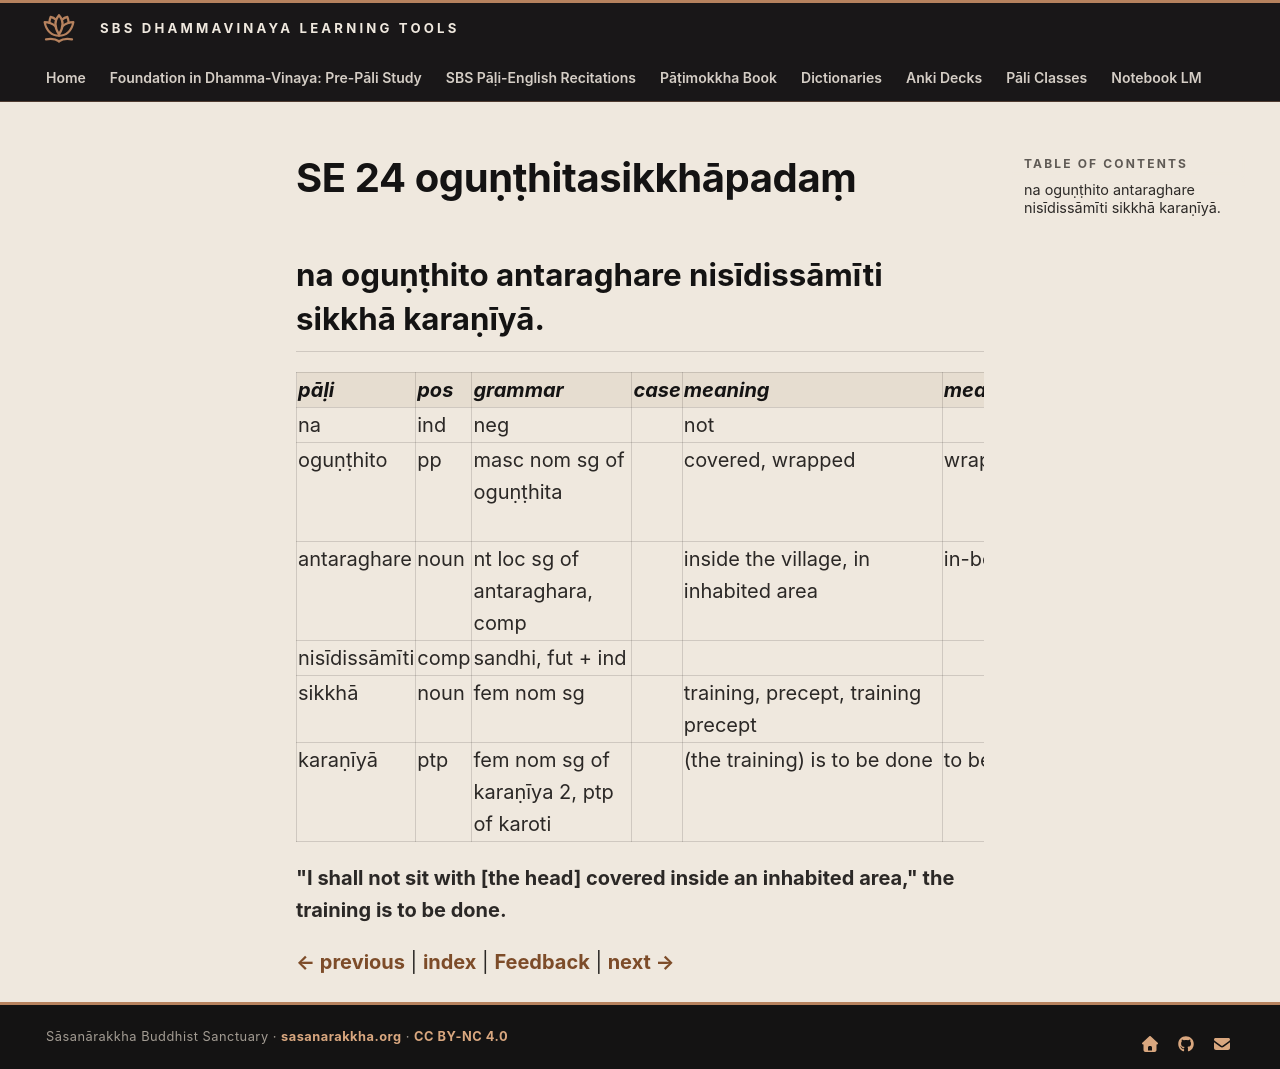

repository: sasanarakkha/study-tools · page: 6-pali-class/bhikkhu-patimokkha/183-se-24/index.html · generator: mkdocs

# SE 24 oguṇṭhitasikkhāpadaṃ

## na oguṇṭhito antaraghare nisīdissāmīti sikkhā karaṇīyā.

| pāḷi | pos | grammar | case | meaning | meaning_lit | root | base | construction | compound_type | compound_construction |
| :--- | :--- | :--- | :--- | :--- | :--- | :--- | :--- | :--- | :--- | :--- |
| na | ind | neg | | not | | | | | | |
| oguṇṭhito | pp | masc nom sg of oguṇṭhita | | covered, wrapped | wrap down | √guṇṭh (enclose, envelope) | | ava + √guṇṭh + ita | | |
| antaraghare | noun | nt loc sg of antaraghara, comp | | inside the village, in inhabited area | in-between house | | | antara + ghara | kammadhāraya | antara + ghara |
| nisīdissāmīti | comp | sandhi, fut + ind | | | | | | nisīdissāmi + iti | | |
| sikkhā | noun | fem nom sg | | training, precept, training precept | | √sikkh (train) | | √sikkh + ā | | |
| karaṇīyā | ptp | fem nom sg of karaṇīya 2, ptp of karoti | | (the training) is to be done | to be done | √kar (do, make) | | √kar + aṇīya | | |

**"I shall not sit with [the head] covered inside an inhabited area," the training is to be done.**


[← previous](182-se-23.md) | [index](index.md) | [Feedback](https://docs.google.com/forms/d/e/1FAIpQLSdG6zKDtlwibtrX-cbKVn4WmIs8miH4VnuJvb7f94plCDKJyA/viewform?usp=pp_url&entry.1433863141=ogu%E1%B9%87%E1%B9%ADhitasikkh%C4%81pada%E1%B9%83) | [next →](184-se-25.md)
